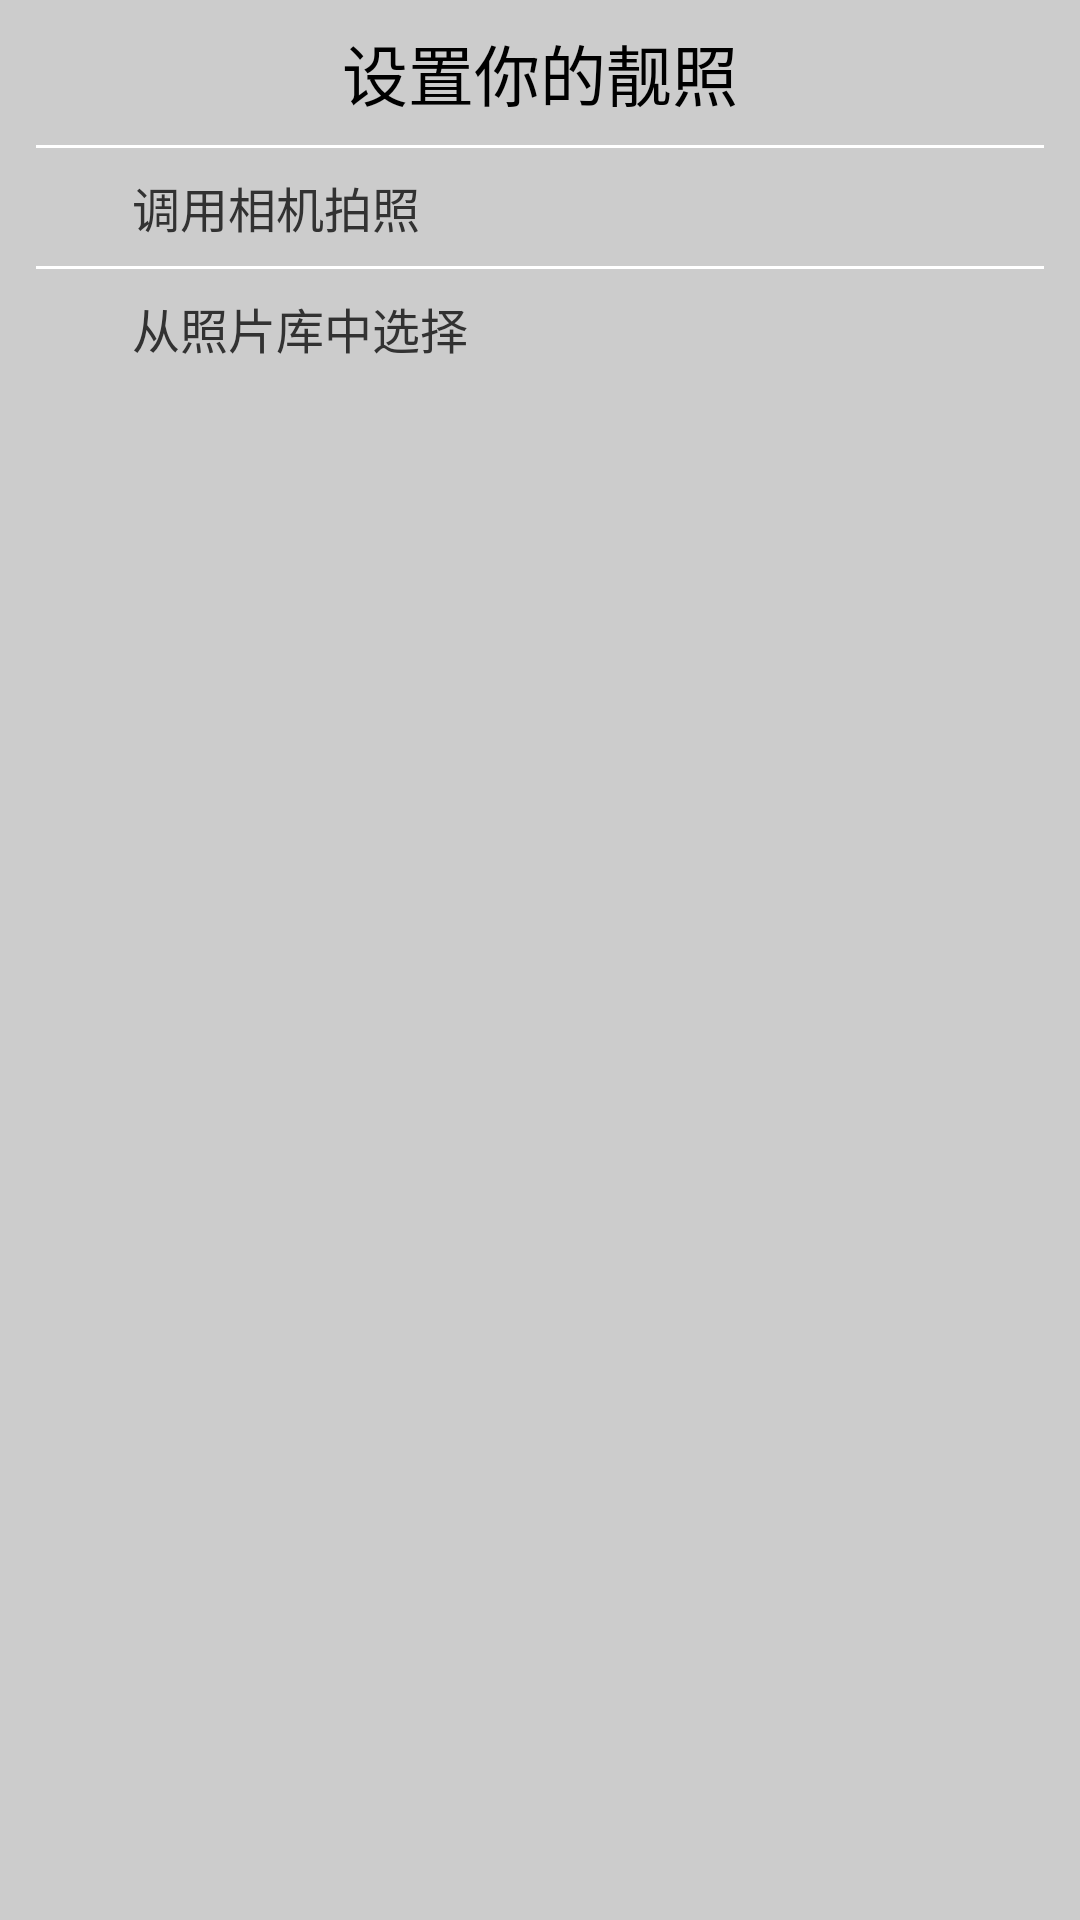

Here is an Android app screen rendered from its layout file. Give the layout XML and the strings, colors and styles it references.
<!-- AndroidManifest.xml: application theme android:Theme.Light.NoTitleBar -->
<!-- res/layout/popup_photo_layout.xml -->
<?xml version="1.0" encoding="utf-8"?>
<LinearLayout xmlns:android="http://schemas.android.com/apk/res/android"
    android:layout_width="match_parent"
    android:layout_height="match_parent"
    android:orientation="vertical"
    android:paddingLeft="12dp"
    android:paddingRight="12dp"
    android:background="#ccc">

    <TextView
        android:layout_width="match_parent"
        android:layout_height="wrap_content"
        android:text="设置你的靓照"
        android:layout_marginTop="8dp"
        android:layout_marginBottom="8dp"
        android:textAppearance="?android:textAppearanceLarge"
        android:gravity="center_horizontal"/>

    <View
        android:layout_width="match_parent"
        android:layout_height="1dp"
        android:background="#ffffffff"/>

    <LinearLayout
        android:id="@+id/ll_take_photo"
        android:layout_width="match_parent"
        android:layout_height="wrap_content"
        android:orientation="horizontal"
        android:gravity="center_vertical"
        android:paddingBottom="8dp"
        android:paddingTop="8dp">

        <ImageView
            android:layout_width="wrap_content"
            android:layout_height="wrap_content"
            android:src="@drawable/photo_take"
            android:layout_marginLeft="16dp"/>

        <TextView
            android:layout_width="wrap_content"
            android:layout_height="wrap_content"
            android:text="调用相机拍照"
            android:textSize="16sp"
            android:layout_marginLeft="16dp"/>

    </LinearLayout>

    <View
        android:layout_width="match_parent"
        android:layout_height="1dp"
        android:background="#ffffffff"/>

    <LinearLayout
        android:id="@+id/ll_sel_photo"
        android:layout_width="match_parent"
        android:layout_height="wrap_content"
        android:orientation="horizontal"
        android:gravity="center_vertical"
        android:paddingBottom="8dp"
        android:paddingTop="8dp">

        <ImageView
            android:layout_width="wrap_content"
            android:layout_height="wrap_content"
            android:src="@drawable/photo_sel"
            android:layout_marginLeft="16dp"/>

        <TextView
            android:layout_width="wrap_content"
            android:layout_height="wrap_content"
            android:text="从照片库中选择"
            android:textSize="16sp"
            android:layout_marginLeft="16dp"/>

    </LinearLayout>

</LinearLayout>
<!-- resources referenced by this layout -->
<resources>

</resources>
